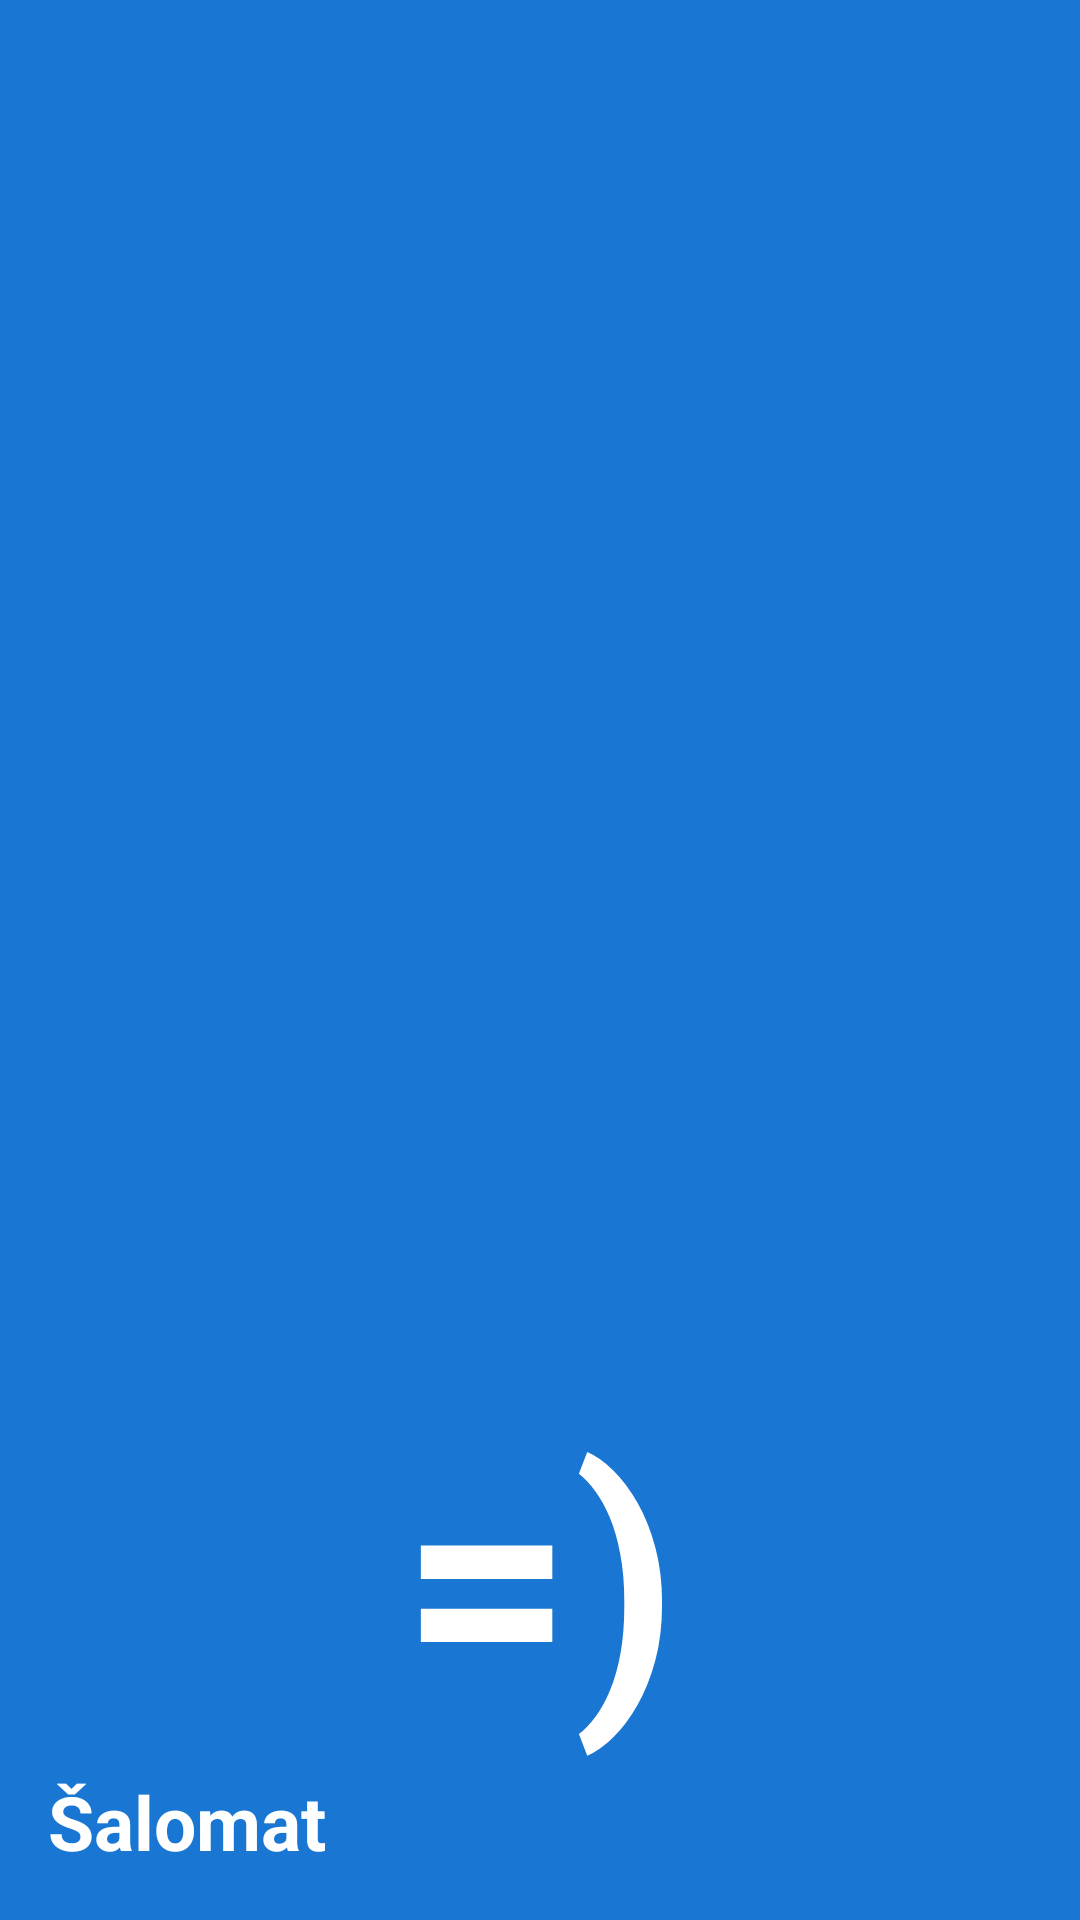

The Android layout XML behind this screen, and the referenced resources:
<!-- AndroidManifest.xml: application theme AppTheme -->
<!-- res/layout/nav_header.xml -->
<LinearLayout xmlns:android="http://schemas.android.com/apk/res/android"
              android:layout_width="match_parent"
              android:layout_height="222dp"
              android:background="@color/colorPrimaryDark"
              android:padding="16dp"
              android:theme="@style/ThemeOverlay.AppCompat.Dark"
              android:orientation="vertical"
              android:gravity="bottom"
    >


    <TextView
        android:layout_width="wrap_content"
        android:layout_height="wrap_content"
        android:text="=)"
        android:textSize="100sp"
        android:layout_gravity="center_horizontal|center_vertical"
        android:textStyle="bold"
        android:textColor="@android:color/white"
        />







    <TextView
        android:layout_width="match_parent"
        android:layout_height="wrap_content"
        android:text="Šalomat"
        android:textSize="25sp"
        android:textStyle="bold"
        android:textColor="@android:color/white"
        android:textAppearance="@style/TextAppearance.AppCompat.Body1"/>

</LinearLayout>
<!-- resources referenced by this layout -->
<resources>
  <color name="colorPrimaryDark">#1976D2</color>
  <style name="AppTheme" parent="Theme.AppCompat.Light.NoActionBar">
          
      </style>
</resources>
